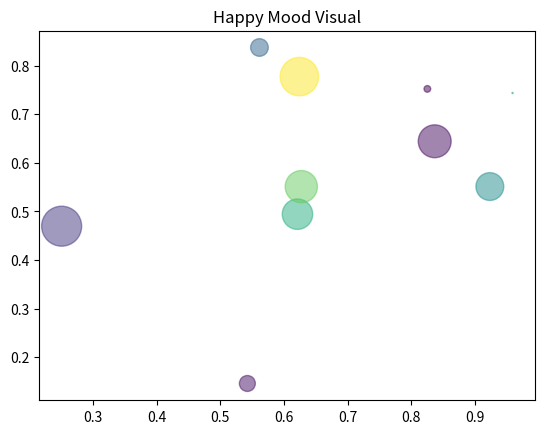

Python code for this plot:
import matplotlib.pyplot as plt
import numpy as np

class ArtAgent:
    def __init__(self, mood):
        self.mood = mood

    def generate_visual(self):
        if self.mood == 'happy':
            self.generate_happy_visual()
        elif self.mood == 'sad':
            self.generate_sad_visual()
        elif self.mood == 'energetic':
            self.generate_energetic_visual()
        elif self.mood == 'calm':
            self.generate_calm_visual()
        else:
            print("Mood not recognized.")

    def generate_happy_visual(self):
        # Example logic for happy visual
        x = np.random.rand(10)
        y = np.random.rand(10)
        colors = np.random.rand(10)
        area = (30 * np.random.rand(10))**2
        plt.scatter(x, y, s=area, c=colors, alpha=0.5)
        plt.title('Happy Mood Visual')
        plt.show()

    def generate_sad_visual(self):
        # Example logic for sad visual
        x = np.linspace(0, 10, 100)
        y = np.sin(x) * np.exp(-x/3)
        plt.plot(x, y, color='blue')
        plt.title('Sad Mood Visual')
        plt.show()

    def generate_energetic_visual(self):
        # Example logic for energetic visual
        x = np.random.rand(100)
        y = np.random.rand(100)
        colors = np.random.rand(100)
        area = (20 * np.random.rand(100))**2
        plt.scatter(x, y, s=area, c=colors, alpha=0.7)
        plt.title('Energetic Mood Visual')
        plt.show()

    def generate_calm_visual(self):
        # Example logic for calm visual
        x = np.linspace(0, 10, 100)
        y = np.cos(x) * np.exp(-x/5)
        plt.plot(x, y, color='green')
        plt.title('Calm Mood Visual')
        plt.show()

# Example usage
agent = ArtAgent('happy')
agent.generate_visual()